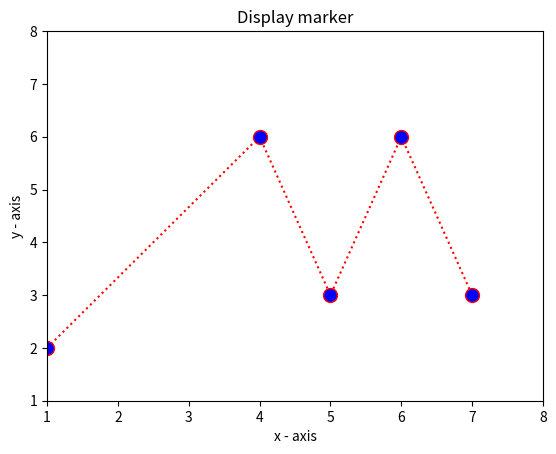

Write the Python code that produced this figure.
import matplotlib.pyplot as plt
import numpy as np

x = np.array([1, 4, 5, 6, 7])
y = np.array([2, 6, 3, 6, 3])

plt.plot(x, y, 'r:', marker='o', markersize=10, markerfacecolor='blue')
plt.title('Display marker')
plt.xlabel('x - axis')
plt.ylabel('y - axis')
plt.xlim(1, 8)
plt.ylim(1, 8)
plt.show()
#
